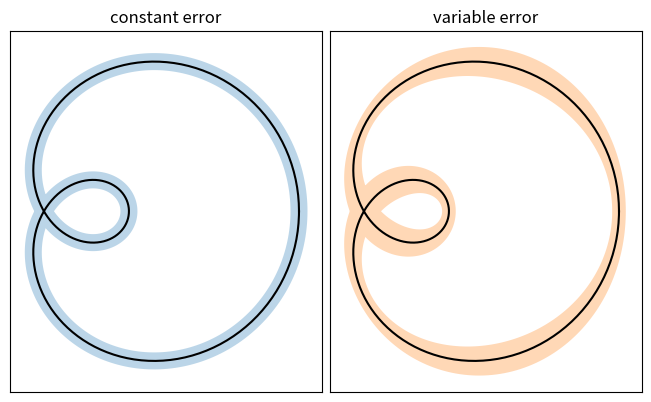

Write the Python code that produced this figure.
# ------------------------------------------------------------ #
# File: error_band_along_curve.py
# Date: 2026-04-26
# Author: Florentino Baez
# Professor: Mauricio Quiroga
# Description: Draw a 2D error band around a parametric curve by offsetting each point along its local normal, illustrated with constant vs. variable error magnitudes.
# Explanation: Builds normals via centred finite differences (forward at the first point, backward at the last), then constructs a closed Path that goes outward along (x + n*err) and back along (x - n*err) so the band hugs the curve in 2D regardless of orientation.
# Source pattern: matplotlib gallery (lines_bars_and_markers / curve_error_band).
# ------------------------------------------------------------ #

import matplotlib.pyplot as plt
import numpy as np
from matplotlib.patches import PathPatch
from matplotlib.path import Path


def draw_error_band(ax, x, y, err, **kwargs):
    """Shade a band of half-width `err` around the (x, y) curve on `ax`.

    The band is built by walking each point in the direction perpendicular
    to the local tangent, so the band stays aligned with the curve even when
    it loops or doubles back on itself.
    """
    # Calculate normals via centered finite differences (except the first point
    # which uses a forward difference and the last point which uses a backward
    # difference).
    dx = np.concatenate([[x[1] - x[0]], x[2:] - x[:-2], [x[-1] - x[-2]]])
    dy = np.concatenate([[y[1] - y[0]], y[2:] - y[:-2], [y[-1] - y[-2]]])
    l = np.hypot(dx, dy)
    nx = dy / l
    ny = -dx / l

    # End points of the error: positive normal (xp, yp) and negative (xn, yn).
    xp = x + nx * err
    yp = y + ny * err
    xn = x - nx * err
    yn = y - ny * err

    # Build a closed polygon: forward along the positive offset, then backward
    # along the reversed negative offset.
    vertices = np.block([[xp, xn[::-1]],
                         [yp, yn[::-1]]]).T
    codes = np.full(len(vertices), Path.LINETO)
    codes[0] = codes[len(xp)] = Path.MOVETO
    path = Path(vertices, codes)
    ax.add_patch(PathPatch(path, **kwargs))


# Parametric "cardioid-like" curve used as the demo path: r(t) = 0.5 + cos(t).
N = 400
t = np.linspace(0, 2 * np.pi, N)
r = 0.5 + np.cos(t)
x = r * np.cos(t)
y = r * np.sin(t)

# Two side-by-side panels sharing axes so the bands are visually comparable.
_, axs = plt.subplots(1, 2, layout="constrained", sharex=True, sharey=True)

errs = [
    (axs[0], "constant error", 0.05),
    (axs[1], "variable error", 0.05 * np.sin(2 * t) ** 2 + 0.04),
]

for i, (ax, title, err) in enumerate(errs):
    # `aspect=1` keeps circles round; ticks hidden because the values are
    # arbitrary parametric coords and would only add visual noise.
    ax.set(title=title, aspect=1, xticks=[], yticks=[])
    ax.plot(x, y, "k")
    draw_error_band(
        ax, x, y, err=err,
        facecolor=f"C{i}",  # default cycle colour C0/C1 per panel
        edgecolor="none",
        alpha=0.3,
    )

plt.show()
